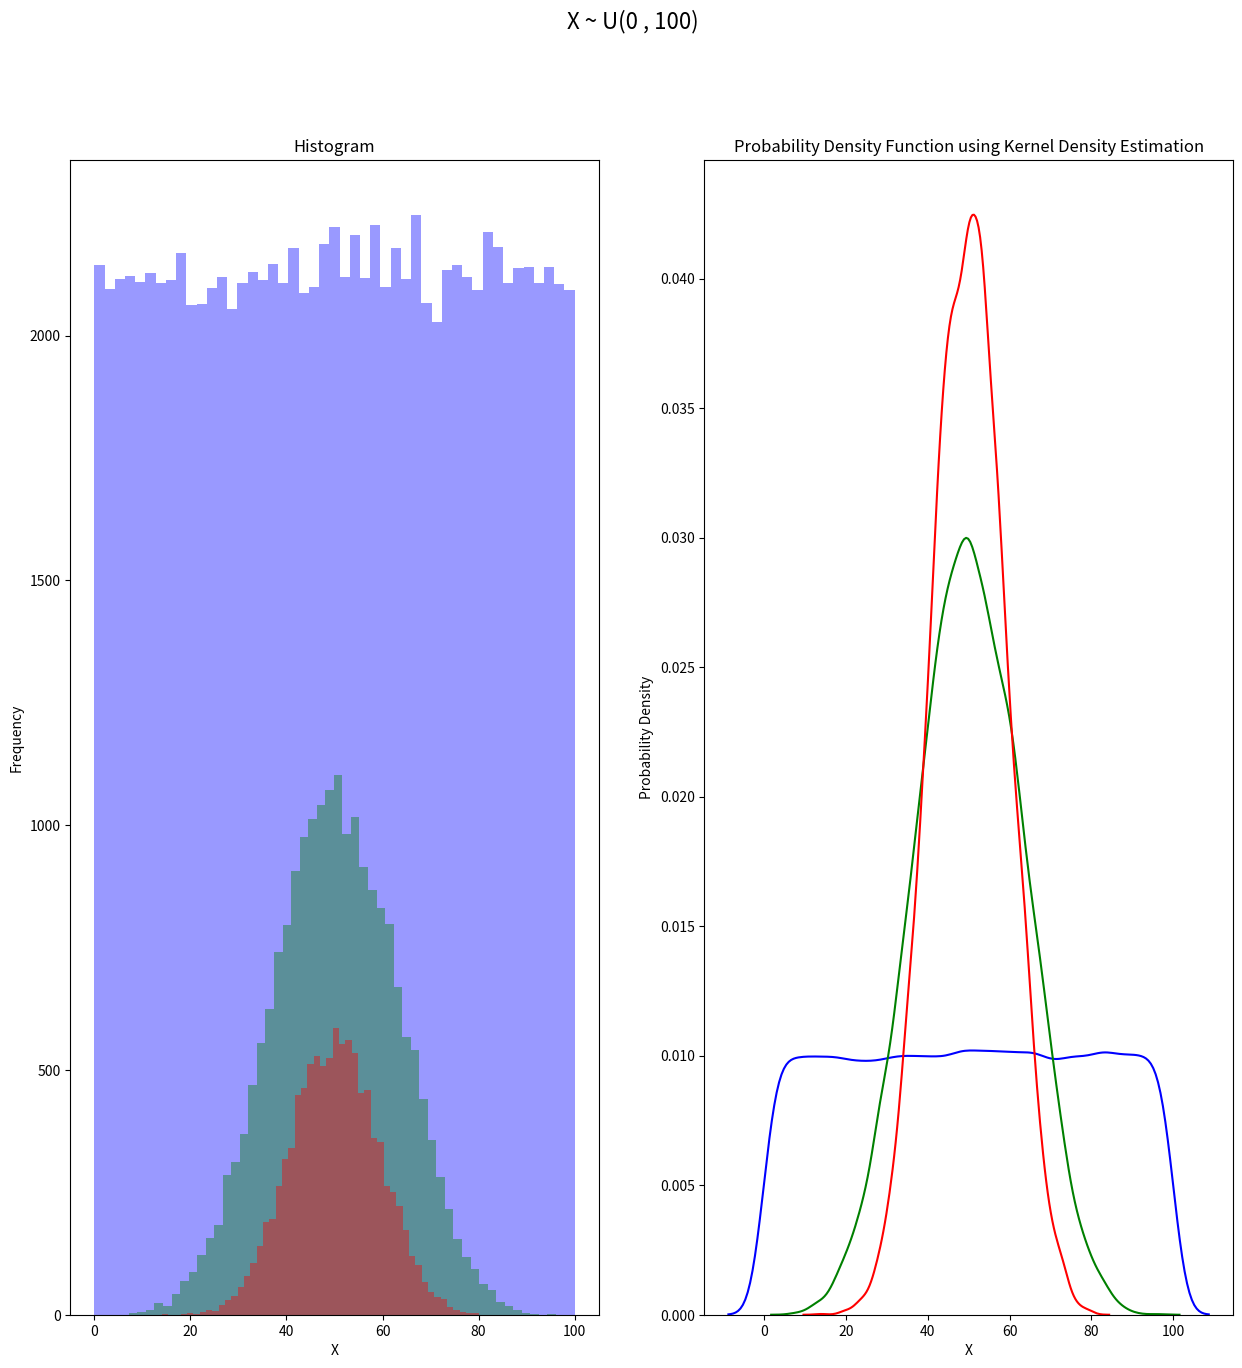
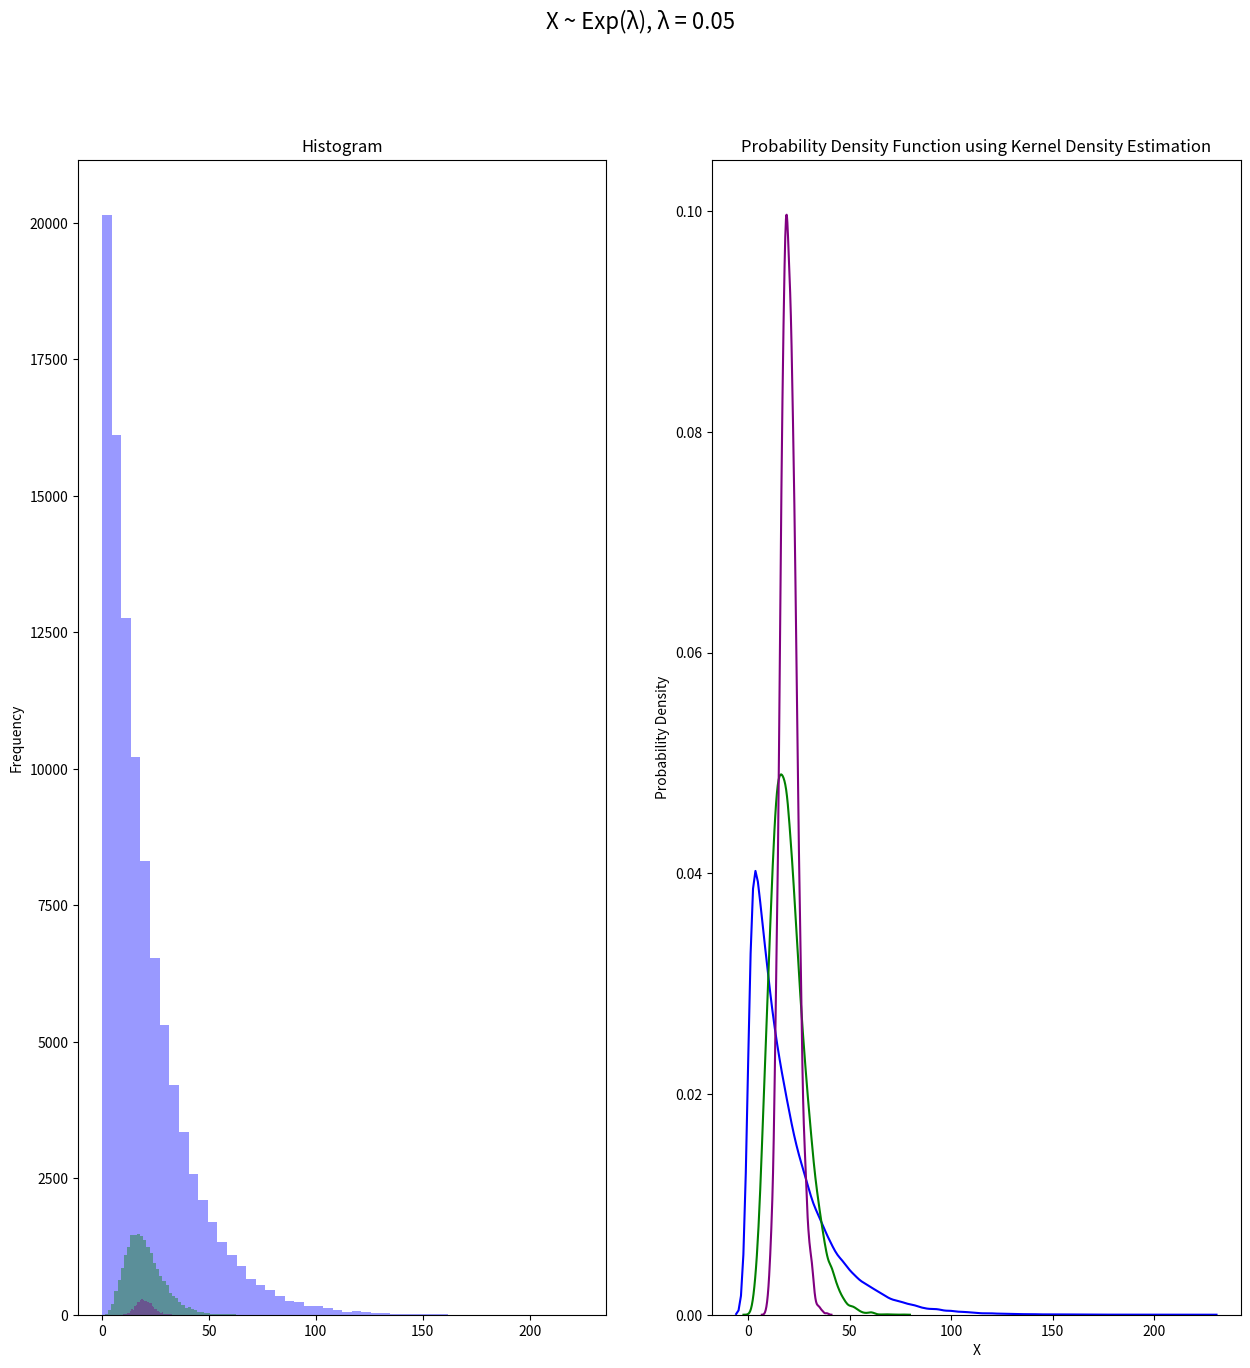

Source code (Python) for these figures, in order:
"""
title:          Central Limit Theorem
version:        1.0.0
fileName:       Central_limit_theorem.py 
[redacted]
[redacted]
[redacted]
license:       GNU General Public License v3.0 https://www.gnu.org/licenses/gpl-3.0.en.html 
                
[redacted]
""" 

import numpy as np
import matplotlib.pyplot as plt
import seaborn as sns

# Data Generation
def generate_uniform_data(sample_size, num_samples):
    data = []
    i = 0
    while i < num_samples:
        i += 1
        point = (np.random.rand(sample_size) * 100).mean()
        data.append(point)
    np.array(data)
    return data

def generate_exponential_data(sample_size, num_samples):
    data = []
    i = 0
    Lambda = 0.05
    scale = 1 / Lambda 
    while i < num_samples:
        i += 1
        point = np.random.exponential(scale, sample_size).mean()
        data.append(point)
    np.array(data)
    return data

# Figure
fig_a = plt.figure(figsize=(15,15)) # Creates a figure a
fig_a.suptitle('X ~ U(0 , 100)', fontsize=16)
ax1 = fig_a.add_subplot(1, 2, 1) # Creates a subplot ax1 on first half of the figure fig_a
ax1.set_title('Histogram')
ax1.set_ylabel('Frequency')
ax1.set_xlabel('X')
ax2 = fig_a.add_subplot(1, 2, 2) # Creates a subplot ax2 on second half of the figure fig_a
ax2.set_title('Probability Density Function using Kernel Density Estimation')
ax2.set_ylabel('Probability Density')
ax2.set_xlabel('X')


fig_b = plt.figure(figsize=(15,15)) # Creates a figure b
fig_b.suptitle('X ~ Exp(λ), λ = 0.05', fontsize=16)
bx1 = fig_b.add_subplot(1, 2, 1) # Creates a subplot bx1 on first half of the figure fig_b
bx1.set_title('Histogram')
bx1.set_title('Histogram')
bx1.set_ylabel('Frequency')
bx2 = fig_b.add_subplot(1, 2, 2) # Creates a subplot bx2 on second half of the figure fig_b
bx2.set_title('Probability Density Function using Kernel Density Estimation')
bx2.set_ylabel('Probability Density')
bx2.set_xlabel('X')

# Uniform distribution:
uniform_data_n_1 = generate_uniform_data(1, 100000)
uniform_data_n_5 = generate_uniform_data(5, 20000)
uniform_data_n_10 = generate_uniform_data(10, 10000)
sns.distplot(uniform_data_n_1, ax = ax1, norm_hist = False, kde = False, color = 'blue', label = 'n = 1')
sns.distplot(uniform_data_n_5, ax = ax1, norm_hist = False, kde = False, color = 'green', label = 'n = 5')
sns.distplot(uniform_data_n_10, ax = ax1, norm_hist = False, kde = False, color = 'red', label = 'n = 10')
sns.distplot(uniform_data_n_1, ax = ax2, hist = False, color = 'blue', label = 'n = 1')
sns.distplot(uniform_data_n_5, ax = ax2, hist = False, color = 'green', label = 'n = 5')
sns.distplot(uniform_data_n_10, ax = ax2, hist = False, color = 'red', label = 'n = 10')

# Exponential distribution:
exponential_data_n_1 = generate_exponential_data(1, 100000)
exponential_data_n_5 = generate_exponential_data(5, 20000)
exponential_data_n_25 = generate_exponential_data(25, 4000)
sns.distplot(exponential_data_n_1, ax = bx1, norm_hist = False, kde = False, color = 'blue', label = 'n = 1')
sns.distplot(exponential_data_n_5, ax = bx1, norm_hist = False, kde = False, color = 'green', label = 'n = 5')
sns.distplot(exponential_data_n_25, ax = bx1, norm_hist = False, kde = False, color = 'purple', label = 'n = 25')
sns.distplot(exponential_data_n_1, ax = bx2, hist = False, color = 'blue', label = 'n = 1')
sns.distplot(exponential_data_n_5, ax = bx2, hist = False, color = 'green', label = 'n = 5')
sns.distplot(exponential_data_n_25, ax = bx2, hist = False, color = 'purple', label = 'n = 25')

# Show plots
plt.show()
